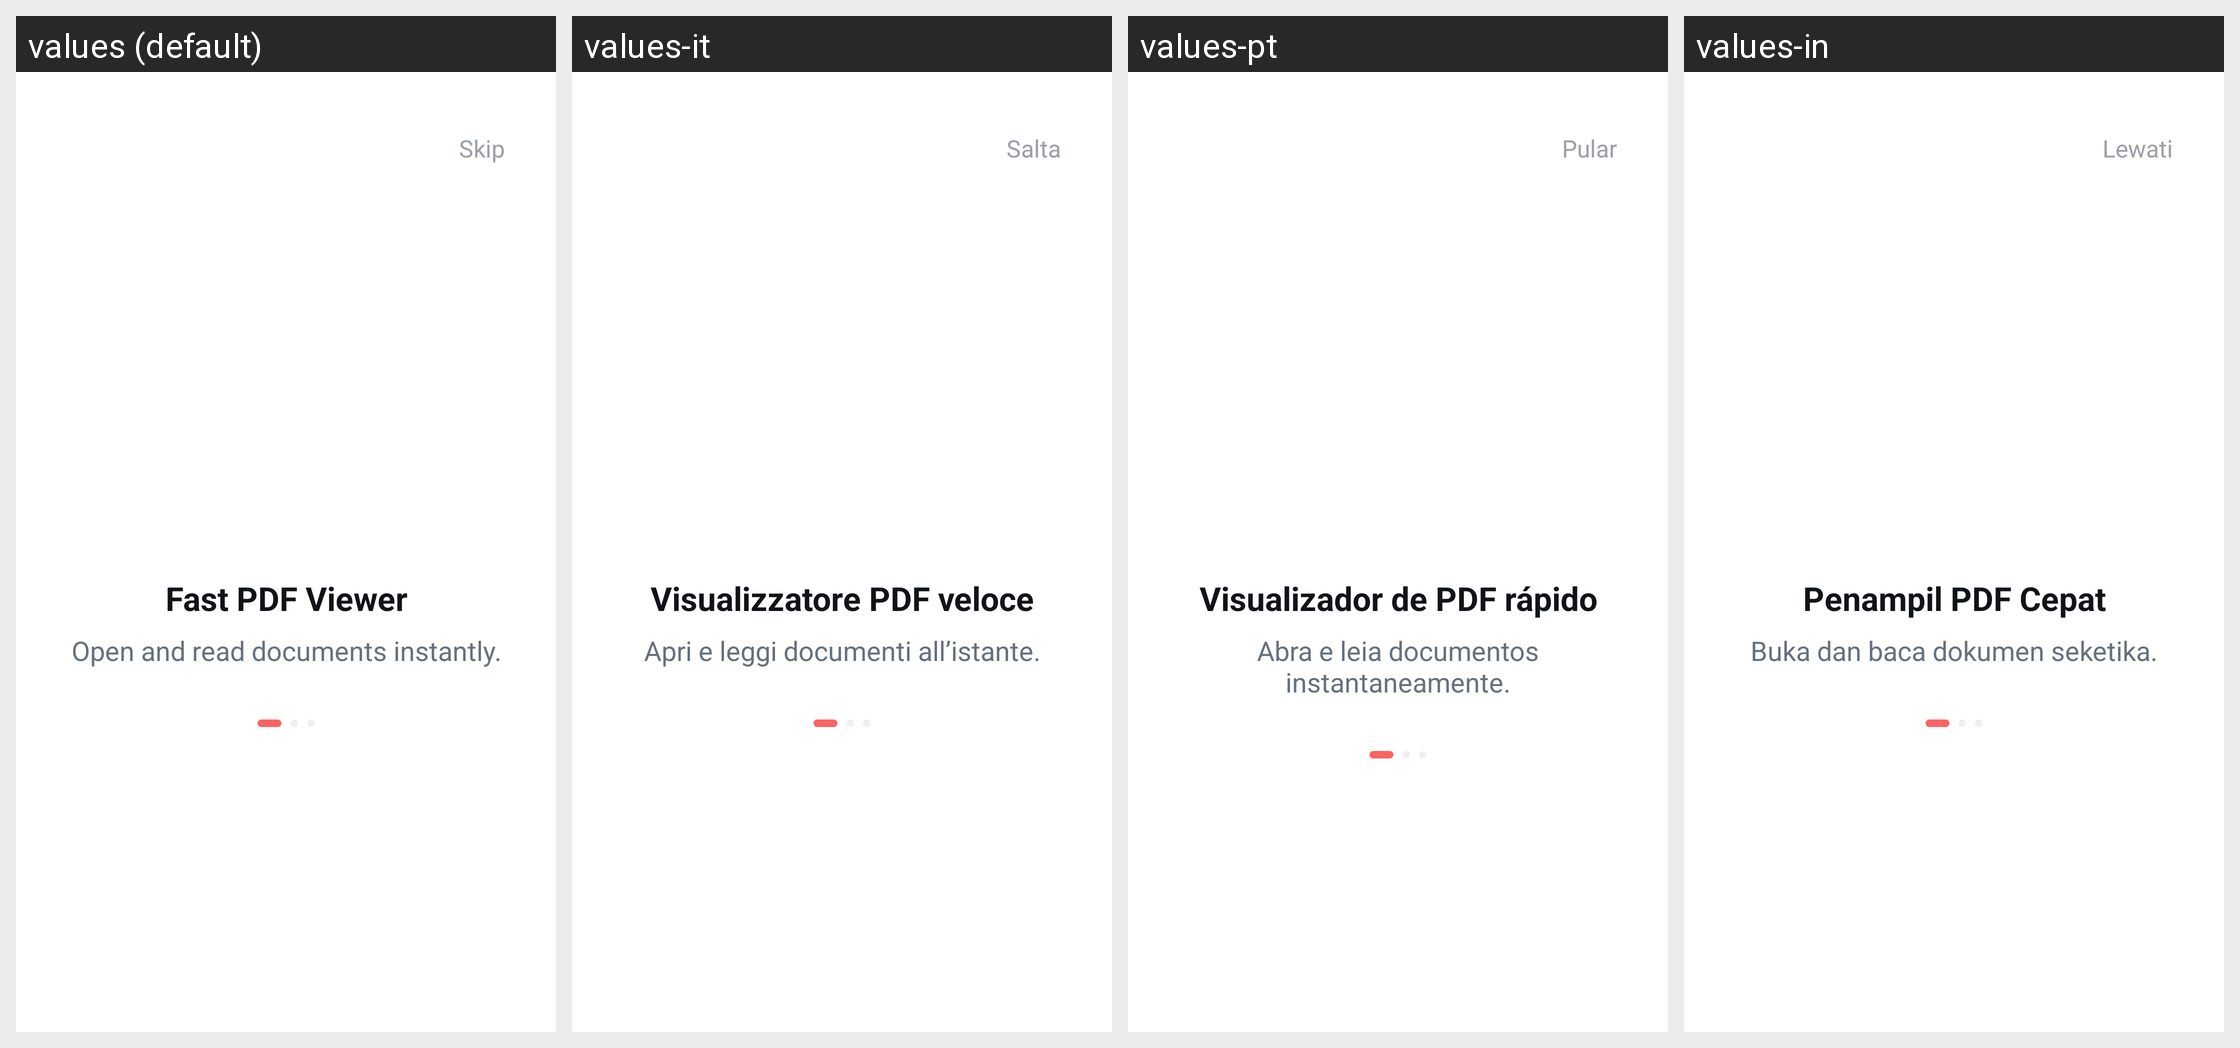

Strings drawn on this Android screen and how each of the app's shown locales translates them:
Android screen res/layout/activity_introduce.xml rendered under 4 locales, left to right: values (default), values-it, values-pt, values-in. Device: Nexus 5 (rendered at 1080×1920; each locale shown at half size, 540×960, under a caption strip naming it); theme Theme.PdfNew.
Other locales in the repository, not shown: values-ar, values-de, values-es, values-fr, values-hi, values-ja, values-ko, values-th, values-tr, values-zh.
Strings drawn on this screen, with the default value and each locale's value (text and hints the layout hard-codes, and strings that could not be matched under every locale, appear in the picture but are not listed):

skip
  values: Skip
  values-it: Salta
  values-pt: Pular
  values-in: Lewati

introduce_title_1
  values: Fast PDF Viewer
  values-it: Visualizzatore PDF veloce
  values-pt: Visualizador de PDF rápido
  values-in: Penampil PDF Cepat

introduce_desc_1
  values: Open and read documents instantly.
  values-it: Apri e leggi documenti all’istante.
  values-pt: Abra e leia documentos instantaneamente.
  values-in: Buka dan baca dokumen seketika.
